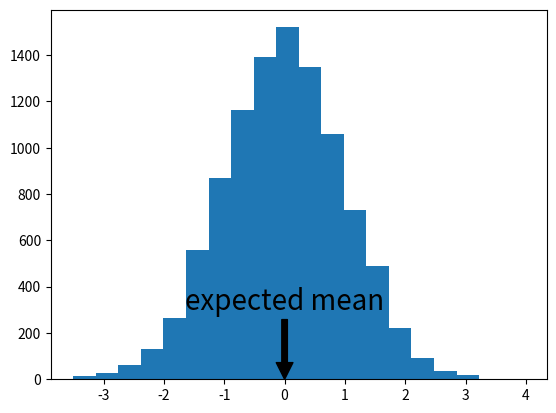

Write the Python code that produced this figure.
''' Real Python
    Script Python générique pour exécuter les exemples du cours    
'''

import matplotlib
matplotlib.use('Agg') # non-interactive backend and use SVG
import matplotlib.pyplot as plt

from numpy import random

plt.hist(random.randn(10000), 20)

plt.annotate("expected mean", xy=(0, 0), xytext=(0, 300), ha="center",
    arrowprops=dict(facecolor='black'), fontsize=20)

plt.savefig('graph.svg')